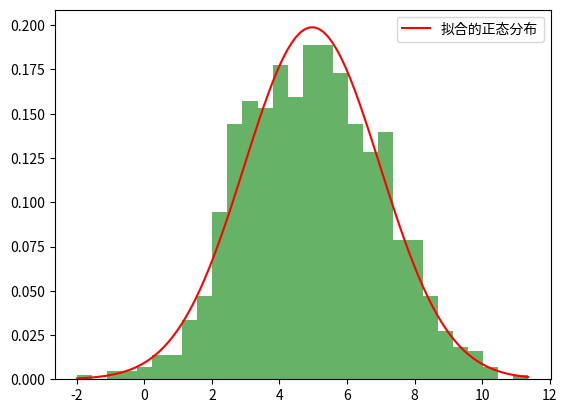

Reproduce this figure in Python.
import numpy as np
from scipy.stats import norm
import matplotlib.pyplot as plt

# 假设有一组数据
data = np.random.normal(loc=5, scale=2, size=1000)

# 拟合正态分布
mu, sigma = norm.fit(data)
print(f"拟合的均值: {mu}, 拟合的标准差: {sigma}")

# 绘制拟合结果
plt.hist(data, bins=30, density=True, alpha=0.6, color='g')
x = np.linspace(min(data), max(data), 100)
plt.plot(x, norm.pdf(x, mu, sigma), 'r-', label='拟合的正态分布')
plt.legend()
plt.show()